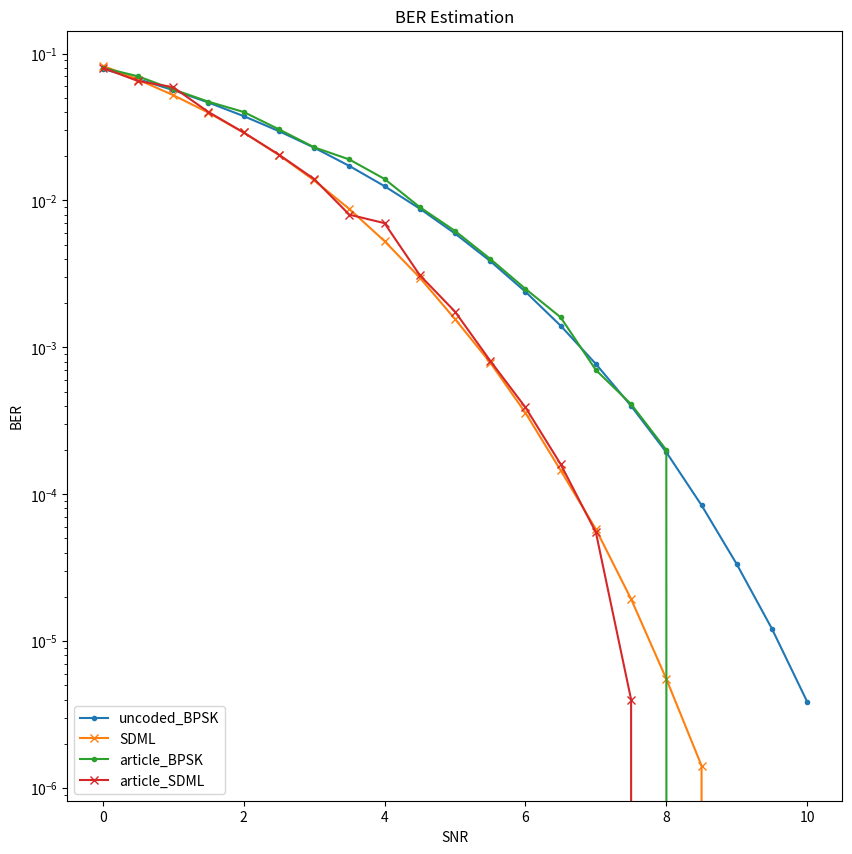

Python code for this plot:
import matplotlib.pyplot as plt

# Data Storage Reference:
SNR = [0, 0.5, 1, 1.5, 2, 2.5, 3, 3.5, 4, 4.5, 5, 5.5, 6, 6.5, 7, 7.5, 8, 8.5, 9, 9.5, 10]

article_BPSK = [0.08, 0.07, 0.057, 0.047, 0.04, 0.0305, 0.023,
                0.019, 0.014, 0.009, 0.0062, 0.004, 0.0025, 0.0016,
                0.0007, 0.00041, 0.0002, 0, 0, 0, 0]
article_SDML = [0.08, 0.065, 0.059, 0.04, 0.029, 0.0205, 0.014, 0.008, 0.007,
        0.0031, 0.00175, 8.1e-04, 3.9e-04, 1.6e-04, 5.5e-05, 4.0e-06,
        0, 0, 0, 0, 0]


uncoded_BPSK = [0.07864588, 0.0670532, 0.05630509, 0.046395885, 0.03750538, 0.02963852, 0.02287882,
                0.01716848, 0.012505335, 0.00879166, 0.00595442, 0.003866035, 0.00238995, 0.00140195,
                0.00076981, 0.000398745, 0.000193015, 8.405e-05, 3.335e-05, 1.21e-05, 3.855e-06]
SDML = [0.082579625, 0.0665316, 0.05207925, 0.039591475, 0.028990875, 0.020399225, 0.013703275, 0.008746775, # 0~3.5
        0.0052823, 0.00298175, 0.001558025, 0.000787275, 0.000358275, 0.0001452, # 4~6.5
        5.7725e-05, 1.9325e-05, 5.525e-06, 1.417e-06, 0, 0, 0]

MLNN = [0, 0, 0, 0, 0, 0, 0, 0, # 0~3.5
        0, 0, 0, 0, 0, 0, # 4~6.5
        0, 0, 0, 0, 0, 0, 0]


def nnplot():
    plt.figure(figsize=(10, 10))
    plt.semilogy(SNR, uncoded_BPSK, marker='.', label='uncoded_BPSK')
    plt.semilogy(SNR, SDML, marker='x', label='SDML')
    plt.semilogy(SNR, article_BPSK, marker='.', label='article_BPSK')
    plt.semilogy(SNR, article_SDML, marker='x', label='SDML')
    plt.semilogy(SNR, MLNN, marker='.', label='MLNN')

    plt.xlabel('SNR')
    plt.ylabel('BER')
    plt.title('BER Estimation')
    # plt.legend(['uncoded_BPSK', 'SDML', 'MLNN'], loc='lower left')
    plt.legend(['uncoded_BPSK', 'SDML','article_BPSK', 'article_SDML'], loc='lower left')

    # Display the Plot
    plt.show()

def main():
    # originalplot()
    nnplot()

if __name__ == '__main__':
    main()
